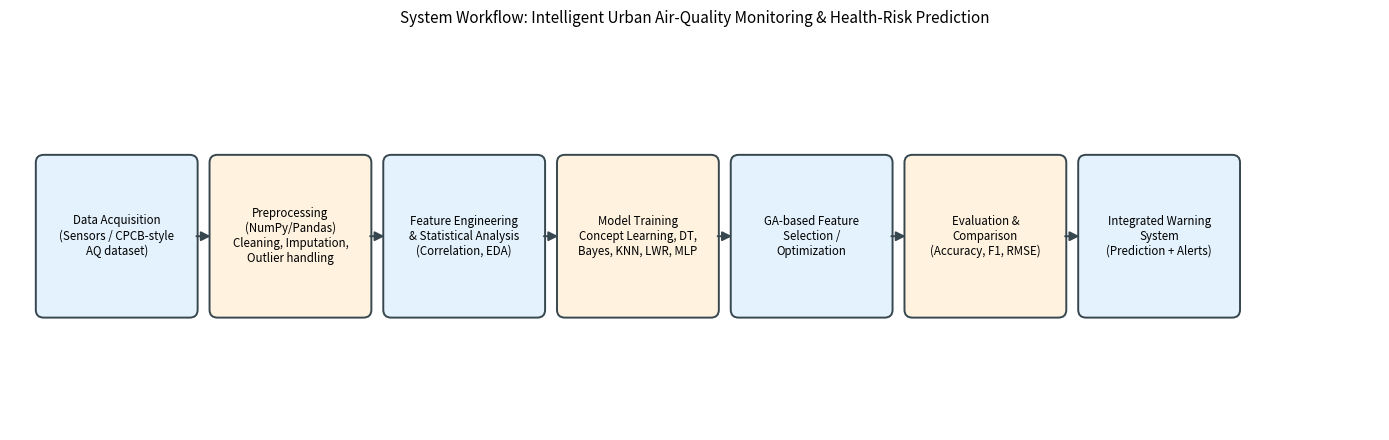

Python code for this plot: (Note: this script raises an exception after producing the figure.)
import matplotlib; matplotlib.use("Agg")
import matplotlib.pyplot as plt
import matplotlib.patches as mpatches
from matplotlib.patches import FancyBboxPatch, FancyArrowPatch

fig, ax = plt.subplots(figsize=(14,4.5))
ax.set_xlim(0,13.8); ax.set_ylim(0,4); ax.axis("off")

stages = [
    "Data Acquisition\n(Sensors / CPCB-style\nAQ dataset)",
    "Preprocessing\n(NumPy/Pandas)\nCleaning, Imputation,\nOutlier handling",
    "Feature Engineering\n& Statistical Analysis\n(Correlation, EDA)",
    "Model Training\nConcept Learning, DT,\nBayes, KNN, LWR, MLP",
    "GA-based Feature\nSelection /\nOptimization",
    "Evaluation &\nComparison\n(Accuracy, F1, RMSE)",
    "Integrated Warning\nSystem\n(Prediction + Alerts)",
]
n = len(stages)
box_w, box_h = 1.55, 1.6
xs = [0.3 + i*1.75 for i in range(n)]
y = 1.2

for i, (x, text) in enumerate(zip(xs, stages)):
    color = "#E3F2FD" if i % 2 == 0 else "#FFF3E0"
    box = FancyBboxPatch((x, y), box_w, box_h, boxstyle="round,pad=0.04,rounding_size=0.08",
                          linewidth=1.4, edgecolor="#37474F", facecolor=color)
    ax.add_patch(box)
    ax.text(x+box_w/2, y+box_h/2, text, ha="center", va="center", fontsize=8.3, wrap=True)
    if i < n-1:
        arrow = FancyArrowPatch((x+box_w, y+box_h/2), (xs[i+1], y+box_h/2),
                                 arrowstyle='-|>', mutation_scale=14, color="#37474F", linewidth=1.4)
        ax.add_patch(arrow)

plt.title("System Workflow: Intelligent Urban Air-Quality Monitoring & Health-Risk Prediction", fontsize=11, pad=14)
plt.tight_layout()
plt.savefig("figs/00_system_workflow.png", dpi=150, bbox_inches="tight")
print("saved workflow diagram")
